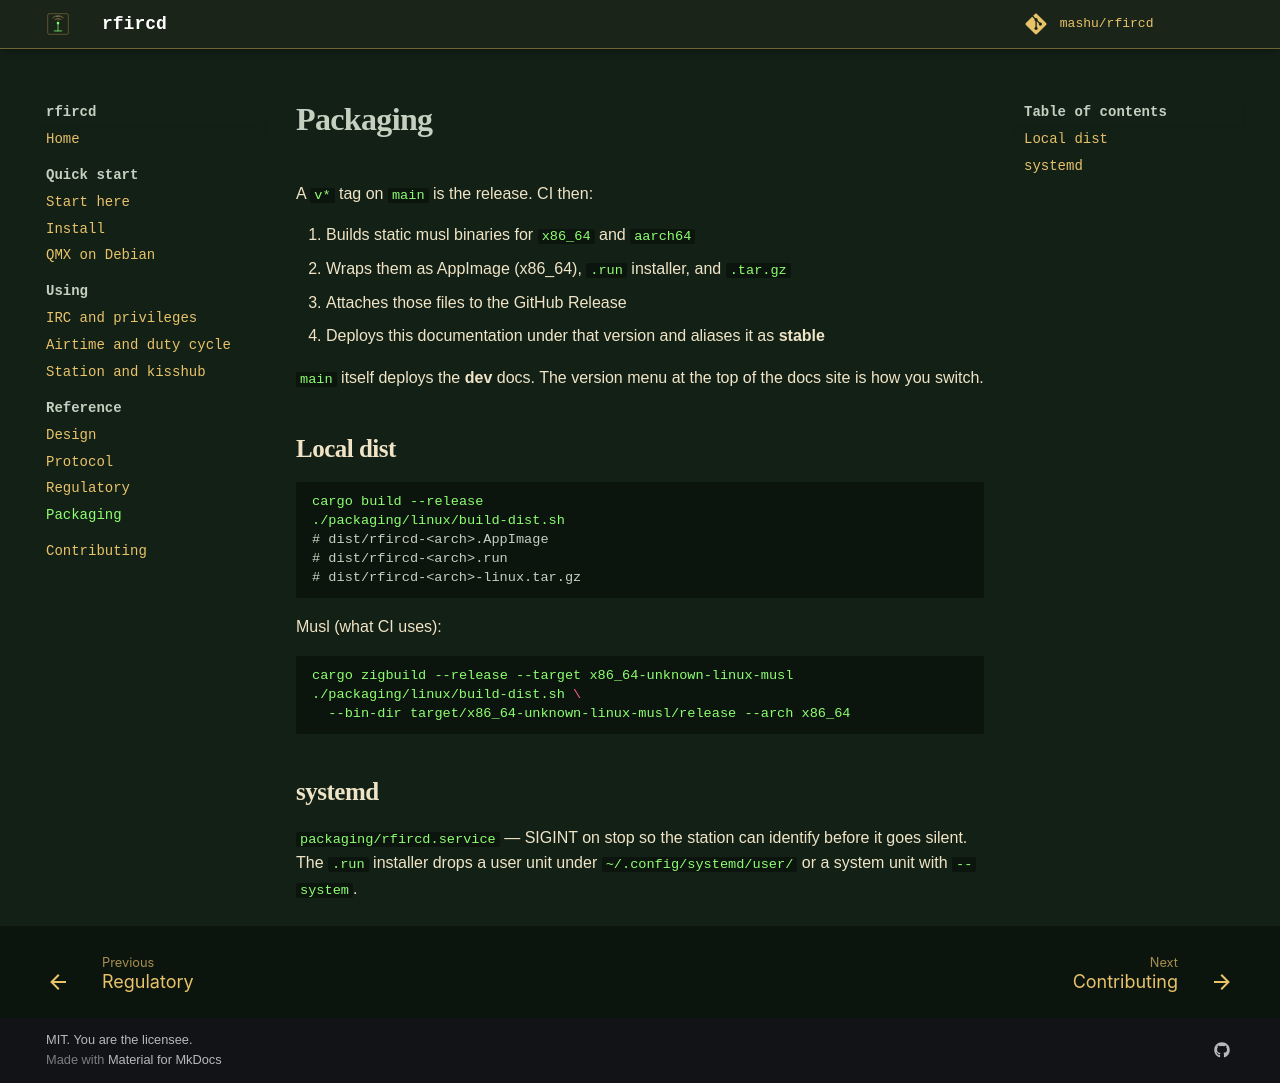

repository: mashu/rfircd · page: v0.10.0/packaging/index.html · generator: mkdocs

# Packaging

A `v*` tag on `main` is the release. CI then:

1. Builds static musl binaries for `x86_64` and `aarch64`
2. Wraps them as AppImage (x86_64), `.run` installer, and `.tar.gz`
3. Attaches those files to the GitHub Release
4. Deploys this documentation under that version and aliases it as **stable**

`main` itself deploys the **dev** docs. The version menu at the top of the docs
site is how you switch.

## Local dist

```sh
cargo build --release
./packaging/linux/build-dist.sh
# dist/rfircd-<arch>.AppImage
# dist/rfircd-<arch>.run
# dist/rfircd-<arch>-linux.tar.gz
```

Musl (what CI uses):

```sh
cargo zigbuild --release --target x86_64-unknown-linux-musl
./packaging/linux/build-dist.sh \
  --bin-dir target/x86_64-unknown-linux-musl/release --arch x86_64
```

## systemd

`packaging/rfircd.service` — SIGINT on stop so the station can identify
before it goes silent. The `.run` installer drops a user unit under
`~/.config/systemd/user/` or a system unit with `--system`.
